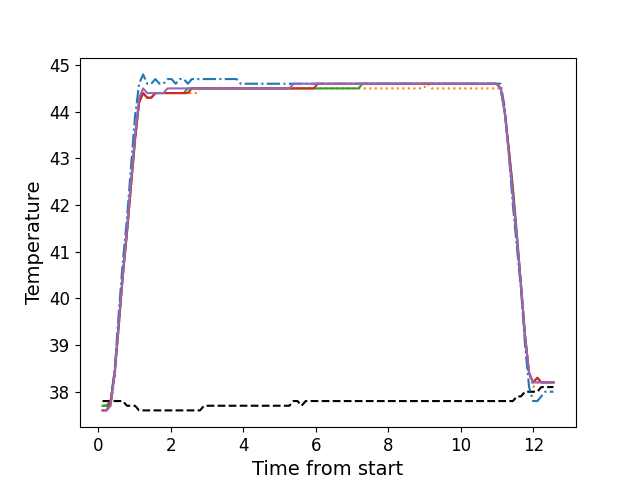

The file beside this chart, header and first rows:
, times, neutral, z1, z2, z3, z4, z5
0, 0.1136, 37.8, 37.7, 37.6, 37.7, 37.6, 37.6
1, 0.2253, 37.8, 37.7, 37.6, 37.7, 37.6, 37.6
2, 0.3379, 37.8, 37.8, 37.7, 37.8, 37.8, 37.7
3, 0.4495, 37.8, 38.5, 38.3, 38.4, 38.4, 38.4
4, 0.5624, 37.8, 39.7, 39.4, 39.4, 39.5, 39.5
5, 0.6742, 37.8, 40.8, 40.5, 40.5, 40.5, 40.5
6, 0.7858, 37.7, 41.7, 41.4, 41.4, 41.4, 41.5
7, 0.8968, 37.7, 42.8, 42.4, 42.4, 42.4, 42.5
8, 1.009, 37.7, 43.9, 43.4, 43.4, 43.4, 43.5
9, 1.122, 37.6, 44.6, 44.2, 44.2, 44.2, 44.3
10, 1.233, 37.6, 44.8, 44.4, 44.4, 44.4, 44.5
11, 1.346, 37.6, 44.6, 44.3, 44.3, 44.3, 44.4
12, 1.458, 37.6, 44.6, 44.3, 44.3, 44.3, 44.4
13, 1.57, 37.6, 44.7, 44.4, 44.4, 44.4, 44.4
14, 1.682, 37.6, 44.6, 44.4, 44.4, 44.4, 44.4
15, 1.795, 37.6, 44.6, 44.4, 44.4, 44.4, 44.4
16, 1.906, 37.6, 44.7, 44.4, 44.4, 44.4, 44.5
17, 2.018, 37.6, 44.7, 44.4, 44.4, 44.4, 44.5
18, 2.131, 37.6, 44.6, 44.4, 44.4, 44.4, 44.5
19, 2.242, 37.6, 44.7, 44.4, 44.4, 44.4, 44.5
20, 2.355, 37.6, 44.7, 44.4, 44.4, 44.4, 44.5
21, 2.467, 37.6, 44.6, 44.4, 44.5, 44.4, 44.5
22, 2.578, 37.6, 44.7, 44.4, 44.5, 44.5, 44.5
23, 2.691, 37.6, 44.7, 44.4, 44.5, 44.5, 44.5
24, 2.803, 37.6, 44.7, 44.5, 44.5, 44.5, 44.5
25, 2.915, 37.7, 44.7, 44.5, 44.5, 44.5, 44.5
26, 3.027, 37.7, 44.7, 44.5, 44.5, 44.5, 44.5
27, 3.139, 37.7, 44.7, 44.5, 44.5, 44.5, 44.5
28, 3.251, 37.7, 44.7, 44.5, 44.5, 44.5, 44.5
29, 3.363, 37.7, 44.7, 44.5, 44.5, 44.5, 44.5
30, 3.475, 37.7, 44.7, 44.5, 44.5, 44.5, 44.5
31, 3.587, 37.7, 44.7, 44.5, 44.5, 44.5, 44.5
32, 3.7, 37.7, 44.7, 44.5, 44.5, 44.5, 44.5
33, 3.812, 37.7, 44.7, 44.5, 44.5, 44.5, 44.5
34, 3.923, 37.7, 44.6, 44.5, 44.5, 44.5, 44.5
35, 4.036, 37.7, 44.6, 44.5, 44.5, 44.5, 44.5
36, 4.147, 37.7, 44.6, 44.5, 44.5, 44.5, 44.5
37, 4.26, 37.7, 44.6, 44.5, 44.5, 44.5, 44.5
38, 4.372, 37.7, 44.6, 44.5, 44.5, 44.5, 44.5
39, 4.483, 37.7, 44.6, 44.5, 44.5, 44.5, 44.5
40, 4.596, 37.7, 44.6, 44.5, 44.5, 44.5, 44.5
41, 4.707, 37.7, 44.6, 44.5, 44.5, 44.5, 44.5
42, 4.82, 37.7, 44.6, 44.5, 44.5, 44.5, 44.5
43, 4.932, 37.7, 44.6, 44.5, 44.5, 44.5, 44.5
44, 5.044, 37.7, 44.6, 44.5, 44.5, 44.5, 44.5
45, 5.156, 37.7, 44.6, 44.5, 44.5, 44.5, 44.5
46, 5.268, 37.7, 44.6, 44.5, 44.5, 44.5, 44.5
47, 5.381, 37.8, 44.6, 44.5, 44.5, 44.5, 44.6
48, 5.493, 37.8, 44.6, 44.5, 44.5, 44.5, 44.6
49, 5.604, 37.7, 44.6, 44.5, 44.5, 44.5, 44.6
50, 5.717, 37.8, 44.6, 44.5, 44.5, 44.5, 44.6
51, 5.829, 37.8, 44.6, 44.5, 44.5, 44.5, 44.6
52, 5.94, 37.8, 44.6, 44.5, 44.5, 44.5, 44.6
53, 6.053, 37.8, 44.6, 44.5, 44.5, 44.6, 44.6
54, 6.164, 37.8, 44.6, 44.5, 44.5, 44.6, 44.6
55, 6.277, 37.8, 44.6, 44.5, 44.5, 44.6, 44.6
56, 6.389, 37.8, 44.6, 44.5, 44.5, 44.6, 44.6
57, 6.5, 37.8, 44.6, 44.5, 44.5, 44.6, 44.6
58, 6.613, 37.8, 44.6, 44.5, 44.5, 44.6, 44.6
59, 6.725, 37.8, 44.6, 44.5, 44.5, 44.6, 44.6
... 52 more rows
